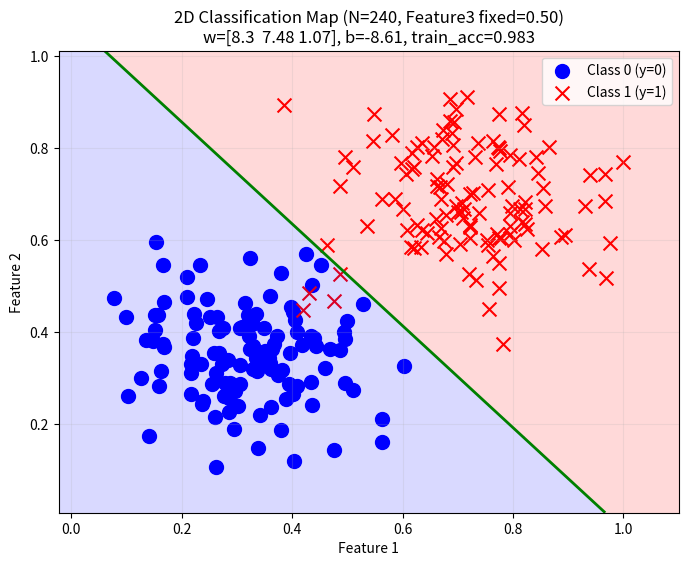

The matplotlib source for this figure:
import numpy as np
import matplotlib.pyplot as plt

#先定义sigmoid函数
def sigmoid(x):
    return 1 / (1 + np.exp(-x))

def compute_gradient_logistic_reg(X, y, w, b, lambda_):
    '''
    计算正则化的梯度下降
    :param
     X:表示数据值（特征和训练数据）,ndarray(m,n)
     y:表示为标签,ndarray(m,)
     w:ndarray(n,)参数
     b:scalar
     这里计算我们的梯度下降，要对其求导
    '''
    m,n = X.shape
    dj_dw=np.zeros(n) #用于储存数据的梯度值，n个特征对应n个权重参数，先初始化
    dj_db= 0
    for i in range(m):
        #X[i]表示第i行的特征数据，w表示权重参数，b表示偏置项（所以向量相乘的结果是一个值）
        err = sigmoid(np.dot(X[i], w) + b) -y[i] #    相当于输入参数z
        dj_dw = dj_dw + err* X[i]  #err相当于一个常数，把x[i]这个n个的数组加起来的的结果赋值给对应的参数的数组
        dj_db = dj_db + err
    dj_db = dj_db/m
    dj_dw = dj_dw/m + (lambda_*w)/m #正则化项的梯度，lambda_是正则化强度，w是权重参数，m是样本数量
    return dj_dw,dj_db

def compute_cost_logistic_reg(X, y, w, b, lambda_): #用于显示当前的损失值
    m, _ = X.shape
    z = X @ w + b
    h = sigmoid(z)
 
    eps = 1e-12
    h = np.clip(h, eps, 1 - eps)
    loss = -np.mean(y * np.log(h) + (1 - y) * np.log(1 - h))
    reg = (lambda_ / (2 * m)) * np.sum(w ** 2)
    return loss + reg

def gradient_descent_logistic_reg(X, y, w_tmp, b_tmp, lambda_tmp,alpha,iterations, print_every=0, track_loss=False):
    w = w_tmp.copy()
    b = b_tmp
    loss_history = []
    for i in range(iterations):
        dj_dw, dj_db = compute_gradient_logistic_reg(X, y, w, b, lambda_tmp)
        w = w-alpha*dj_dw
        b= b- alpha*dj_db
        if print_every and (i % print_every == 0 or i == iterations - 1):
            cost = compute_cost_logistic_reg(X, y, w, b, lambda_tmp)
            print(f"iter={i+1:5d}/{iterations}, loss={cost:.6f}")
            if track_loss:
                loss_history.append((i + 1, cost))
    if track_loss:
        return w, b, loss_history
    return w,b

#函数调用
np.random.seed(1)  # 固定随机种子，保证每次结果一致

# 构造更适合学习展示的样本：x1/x2 两簇，x3 为小噪声特征
n_per_class = 120
class0_x12 = np.random.normal(loc=[0.30, 0.35], scale=[0.12, 0.10], size=(n_per_class, 2))
class1_x12 = np.random.normal(loc=[0.72, 0.68], scale=[0.12, 0.11], size=(n_per_class, 2))

class0_x3 = np.random.normal(loc=0.45, scale=0.10, size=(n_per_class, 1))
class1_x3 = np.random.normal(loc=0.55, scale=0.10, size=(n_per_class, 1))

X_class0 = np.hstack([class0_x12, class0_x3])
X_class1 = np.hstack([class1_x12, class1_x3])
X_tmp = np.vstack([X_class0, X_class1])
y_tmp = np.hstack([np.zeros(n_per_class), np.ones(n_per_class)]).astype(int)

# 限制到可视范围，避免少量异常点影响观感
X_tmp = np.clip(X_tmp, 0.0, 1.0)

w_tmp = np.random.randn(X_tmp.shape[1]) * 0.1
b_tmp = 0.5
lambda_tmp = 0.2
iterations = 10000
alpha = 0.1
print_every = 300
w, b, loss_history = gradient_descent_logistic_reg(
    X_tmp, y_tmp, w_tmp, b_tmp, lambda_tmp, alpha,
    iterations=iterations, print_every=print_every, track_loss=True
)

train_prob = sigmoid(X_tmp @ w + b)
train_pred = (train_prob >= 0.5).astype(int)
train_acc = np.mean(train_pred == y_tmp)
print(f"samples={len(y_tmp)}, class0={(y_tmp == 0).sum()}, class1={(y_tmp == 1).sum()}, train_acc={train_acc:.3f}")

# --- 3. 二维分类图（固定 Feature 3） ---
fig, ax = plt.subplots(figsize=(8, 6))

# A. 绘制二维散点（x1, x2）
ax.scatter(X_tmp[y_tmp == 0, 0], X_tmp[y_tmp == 0, 1],
           c='blue', marker='o', s=100, label='Class 0 (y=0)')
ax.scatter(X_tmp[y_tmp == 1, 0], X_tmp[y_tmp == 1, 1],
           c='red', marker='x', s=100, label='Class 1 (y=1)')

# B. 固定 x3 为均值，在 x1-x2 平面上绘制分类区域和决策边界
x3_fix = np.mean(X_tmp[:, 2])
x1_min, x1_max = X_tmp[:, 0].min() - 0.1, X_tmp[:, 0].max() + 0.1
x2_min, x2_max = X_tmp[:, 1].min() - 0.1, X_tmp[:, 1].max() + 0.1
xx, yy = np.meshgrid(
    np.linspace(x1_min, x1_max, 300),
    np.linspace(x2_min, x2_max, 300)
)

grid = np.column_stack([
    xx.ravel(),
    yy.ravel(),
    np.full(xx.size, x3_fix)
])
proba = sigmoid(grid @ w + b).reshape(xx.shape)
pred = (proba >= 0.5).astype(int)

ax.contourf(xx, yy, pred, levels=[-0.5, 0.5, 1.5], alpha=0.15, colors=['blue', 'red'])
ax.contour(xx, yy, proba, levels=[0.5], colors='green', linewidths=2)

# 设置标签和图例
ax.set_xlabel('Feature 1')
ax.set_ylabel('Feature 2')
ax.set_title(
    f'2D Classification Map (N={len(y_tmp)}, Feature3 fixed={x3_fix:.2f})\n'
    f'w={w.round(2)}, b={round(b, 2)}, train_acc={train_acc:.3f}'
)
ax.set_xlim(x1_min, x1_max)
ax.set_ylim(x2_min, x2_max)
ax.legend()
ax.grid(alpha=0.2)

plt.show()
